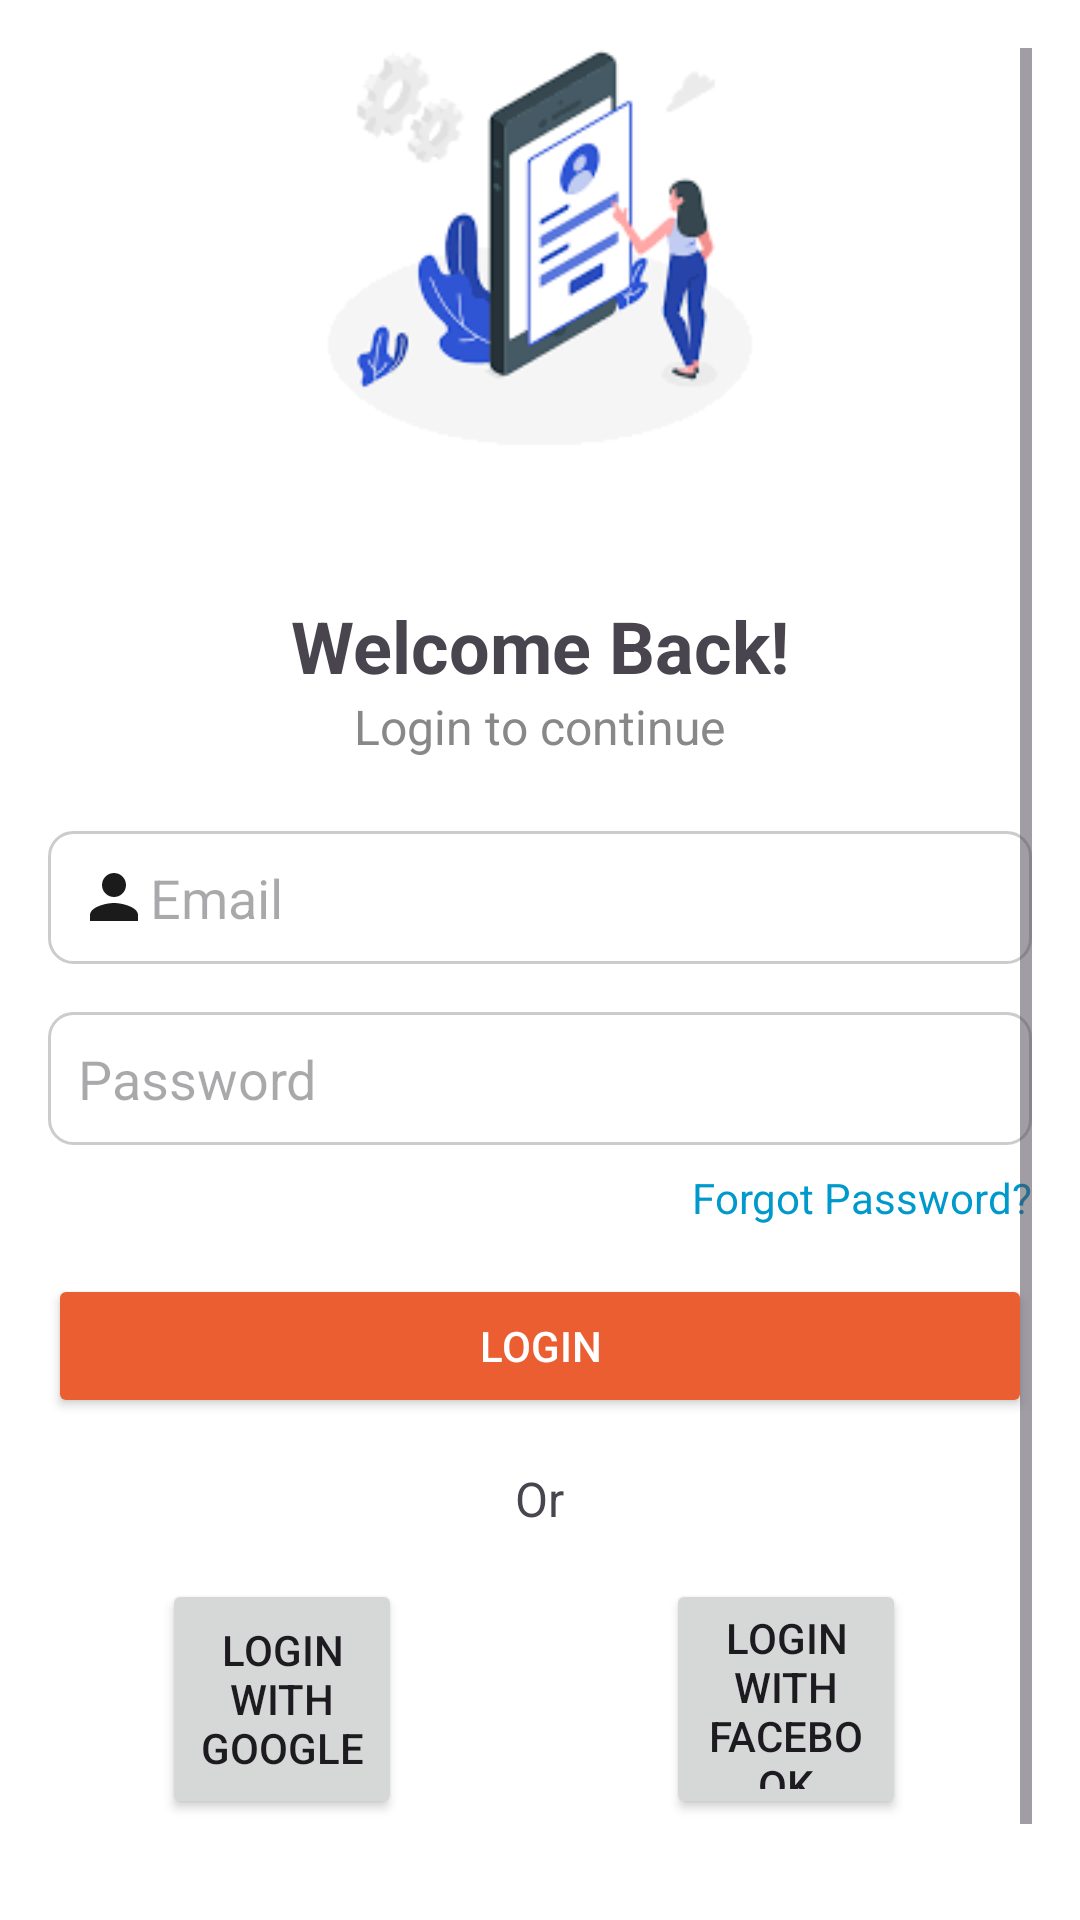

Android layout source for this screen:
<!-- AndroidManifest.xml: application theme Theme.Khanacom -->
<!-- res/layout/activity_loginactivity.xml -->
<?xml version="1.0" encoding="utf-8"?>
<ScrollView xmlns:android="http://schemas.android.com/apk/res/android"
    android:layout_width="match_parent"
    android:layout_height="match_parent"
    android:fillViewport="true"
    android:padding="16dp"
    android:background="@android:color/white">

    <LinearLayout
        android:layout_width="match_parent"
        android:layout_height="wrap_content"
        android:orientation="vertical"
        android:gravity="center"
        android:layout_gravity="center">

        <ImageView
            android:layout_width="250dp"
            android:layout_height="200dp"
            android:layout_gravity="center"
            android:src="@drawable/loginsrc"
            android:scaleType="centerInside"
            android:contentDescription="Illustration"/>


        <TextView
            android:layout_width="wrap_content"
            android:layout_height="wrap_content"
            android:text="Welcome Back!"
            android:textSize="24sp"
            android:textStyle="bold"
            android:layout_marginTop="16dp"/>

        <TextView
            android:layout_width="wrap_content"
            android:layout_height="wrap_content"
            android:text="Login to continue"
            android:textSize="16sp"
            android:textColor="#888888"
            android:layout_marginBottom="24dp"/>


        <EditText
            android:drawableLeft="@drawable/p1"
            android:id="@+id/email"
            android:layout_width="match_parent"
            android:layout_height="wrap_content"
            android:hint="Email"
            android:inputType="textEmailAddress"
            android:padding="10dp"
            android:background="@drawable/uniformbackground"/>


        <EditText
            android:id="@+id/password"
            android:layout_width="match_parent"
            android:layout_height="wrap_content"
            android:hint="Password"
            android:inputType="textPassword"
            android:padding="10dp"
            android:background="@drawable/uniformbackground"
            android:layout_marginTop="16dp"/>


        <TextView
            android:id="@+id/forgot_password"
            android:layout_width="wrap_content"
            android:layout_height="wrap_content"
            android:text="Forgot Password?"
            android:textSize="14sp"
            android:textColor="@android:color/holo_blue_dark"
            android:layout_gravity="end"
            android:layout_marginTop="8dp"
            android:layout_marginBottom="16dp"/>


        <Button
            android:id="@+id/login_button"
            android:layout_width="match_parent"
            android:layout_height="wrap_content"
            android:text="Login"
            android:textColor="@android:color/white"
            android:backgroundTint="#EB5E31"
            android:layout_marginBottom="16dp"/>


        <TextView
            android:layout_width="wrap_content"
            android:layout_height="wrap_content"
            android:text="Or"
            android:textSize="16sp"
            android:layout_gravity="center"
            android:layout_marginBottom="16dp"/>


        <LinearLayout
            android:layout_width="match_parent"
            android:layout_height="wrap_content"
            android:orientation="horizontal"
            android:gravity="center"
            android:layout_marginBottom="16dp">


            <LinearLayout
                android:layout_width="0dp"
                android:layout_height="wrap_content"
                android:layout_weight="1"
                android:gravity="center">

                <Button
                    android:id="@+id/google_login"
                    android:layout_width="80dp"
                    android:layout_height="80dp"
                    android:layout_marginEnd="8dp"
                    android:text="@string/login_with_google"
                    android:drawableStart="@drawable/google" />


            </LinearLayout>


            <LinearLayout
                android:layout_width="0dp"
                android:layout_height="wrap_content"
                android:layout_weight="1"
                android:gravity="center">

                <Button
                    android:id="@+id/facebook_login"
                    android:layout_width="80dp"
                    android:layout_height="80dp"
                    android:text="@string/login_with_facebook"
                    android:drawableStart="@drawable/facebook"/>
            </LinearLayout>

        </LinearLayout>



        <TextView
            android:layout_width="wrap_content"
            android:layout_height="wrap_content"
            android:text="Don’t have an account? Sign up"
            android:textSize="14sp"
            android:layout_gravity="center"
            android:textColor="@android:color/holo_blue_dark"
            android:layout_marginTop="16dp"/>

    </LinearLayout>
</ScrollView>
<!-- resources referenced by this layout -->
<resources>
  <!-- drawable loginsrc: png bitmap (drawable, 7673 bytes) -->
  <!-- drawable p1 (drawable) -->
  <vector xmlns:android="http://schemas.android.com/apk/res/android" android:height="24dp" android:tint="#1C1B1B" android:viewportHeight="24" android:viewportWidth="24" android:width="24dp">
        
      <path android:fillColor="@android:color/white" android:pathData="M12,12c2.21,0 4,-1.79 4,-4s-1.79,-4 -4,-4 -4,1.79 -4,4 1.79,4 4,4zM12,14c-2.67,0 -8,1.34 -8,4v2h16v-2c0,-2.66 -5.33,-4 -8,-4z"/>
      
  </vector>
  <!-- drawable uniformbackground (drawable) -->
  <shape xmlns:android="http://schemas.android.com/apk/res/android">
      <solid android:color="@android:color/white" />
      <stroke android:width="1dp" android:color="#CCCCCC"/>
      <corners android:radius="8dp"/>
  </shape>
  <string name="login_with_facebook">Login with Facebook</string>
  <string name="login_with_google">Login with google</string>
  <style name="Theme.Khanacom" parent="Base.Theme.Khanacom" />
  <style name="Base.Theme.Khanacom" parent="Theme.Material3.DayNight.NoActionBar">
          
          
      </style>
</resources>
